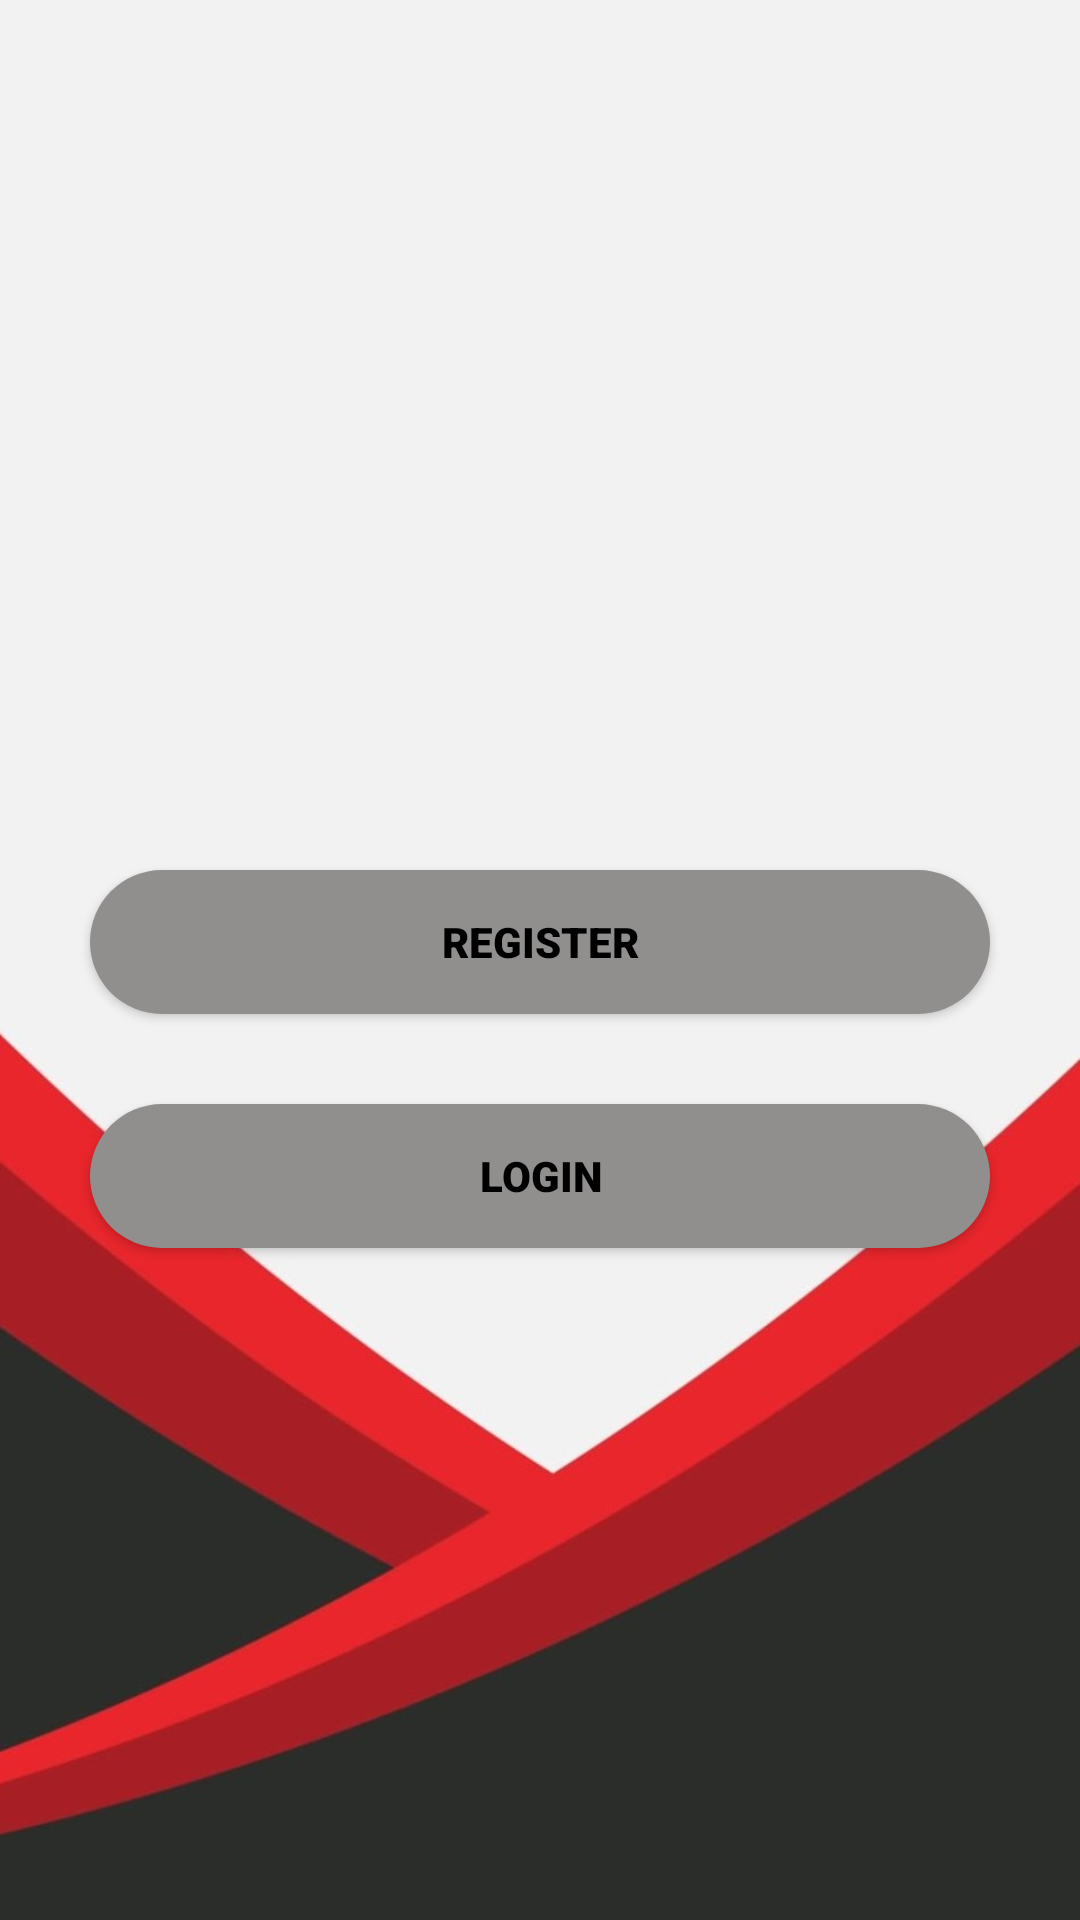

Write the Android layout XML for this screen, with the resource values it uses.
<!-- AndroidManifest.xml: application theme Theme.SplashScreenApp -->
<!-- res/layout/activity_main.xml -->
<?xml version="1.0" encoding="utf-8"?>
<RelativeLayout xmlns:android="http://schemas.android.com/apk/res/android"
    xmlns:app="http://schemas.android.com/apk/res-auto"
    xmlns:tools="http://schemas.android.com/tools"
    android:layout_width="match_parent"
    android:layout_height="match_parent"
    tools:context=".MainActivity"

    android:background="@drawable/peakpx"
    >

    <ImageView
        android:id="@+id/logo"
        android:layout_width="150dp"
        android:layout_height="150dp"
        android:src="@drawable/logo_bsztt"
        android:layout_marginTop="40dp"
        android:layout_centerHorizontal="true"/>
    <Button
        android:id="@+id/register"
        android:layout_width="300dp"
        android:layout_height="wrap_content"
        android:layout_centerHorizontal="true"
        android:layout_below="@+id/logo"
        android:layout_marginTop="100dp"
        android:background="@drawable/backgroundboton"
        android:fontFamily="sans-serif-black"
        android:onClick="registrar"
        android:text="Register"
        android:textColor="@color/black"
        android:textStyle="bold" />

    <Button
        android:id="@+id/login"
        android:layout_width="300dp"
        android:layout_height="wrap_content"
        android:layout_centerInParent="true"
        android:layout_marginTop="30dp"
        android:layout_below="@+id/register"
        android:background="@drawable/backgroundboton"
        android:fontFamily="sans-serif-black"
        android:onClick="login"
        android:text="Login"
        android:textColor="@color/black"
        android:textStyle="bold" />































    















































































</RelativeLayout>
<!-- resources referenced by this layout -->
<resources>
  <color name="black">#FF000000</color> texto
  <!-- drawable backgroundboton (drawable) -->
  <?xml version="1.0" encoding="utf-8"?>
  <shape xmlns:android="http://schemas.android.com/apk/res/android">
      <solid android:color="#918E8E"></solid>
      <corners android:radius="50dp"></corners>
  
  </shape>
  <!-- drawable peakpx: jpg bitmap (drawable, 44683 bytes) -->
  <style name="Theme.SplashScreenApp" parent="Theme.MaterialComponents.DayNight.DarkActionBar">
          
          <item name="colorPrimary">@color/purple_500</item>
          <item name="colorPrimaryVariant">@color/purple_700</item>
          <item name="colorOnPrimary">#0C0C0C</item>
          
          <item name="colorSecondary">@color/teal_200</item>
          <item name="colorSecondaryVariant">@color/teal_700</item>
          <item name="colorOnSecondary">@color/black</item>
          
          <item name="android:statusBarColor" tools:targetApi="l">?attr/colorPrimaryVariant</item>
          
      </style>
  <color name="purple_500">#80000000</color> Botones y texto
  <color name="purple_700">#000000</color> Barra navegacion
  <color name="teal_200">#FF03DAC5</color>
  <color name="teal_700">#FF018786</color>
</resources>
